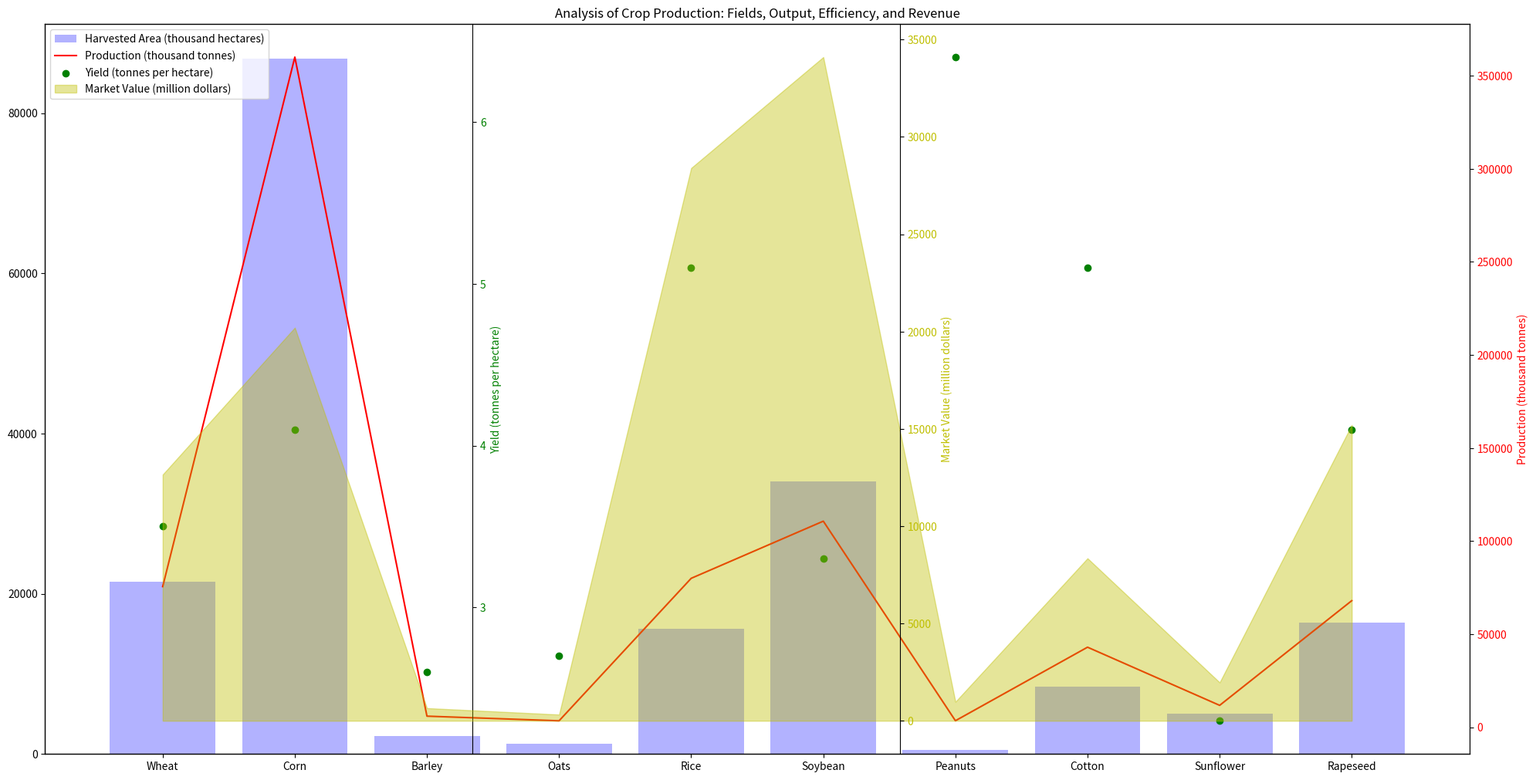

Source code (Python): (Note: this script raises an exception after producing the figure.)
import numpy as np
import matplotlib.pyplot as plt
from matplotlib.ticker import AutoLocator

# data preparation
data_labels = ['Harvested Area (thousand hectares)', 'Production (thousand tonnes)', 'Yield (tonnes per hectare)', 'Market Value (million dollars)']
line_labels = ['Wheat', 'Corn', 'Barley', 'Oats', 'Rice', 'Soybean', 'Peanuts', 'Cotton', 'Sunflower', 'Rapeseed']

data = np.array([[21500, 75560, 3.5, 12650],
                [86800, 360000, 4.1, 20200],
                [2250, 5950, 2.6, 650],
                [1300, 3460, 2.7, 320],
                [15600, 80000, 5.1, 28400],
                [34000, 110700, 3.3, 34100],
                [550, 3500, 6.4, 976],
                [8450, 43000, 5.1, 8350],
                [5070, 11760, 2.3, 1970],
                [16400, 68000, 4.1, 15200]])

# plot initializations
fig = plt.figure(figsize=(20, 10))
ax1 = fig.add_subplot(111)
ax1.bar(line_labels, data[:, 0], color='b', alpha=0.3, label=data_labels[0])

# loop to add additional axes and plot data
colors = ['r', 'g', 'y']
factors = [0.3, 0.6, 1.2]
for i in range(1, data.shape[1]):
    axn = ax1.twinx()
    if i == 1:
        axn.plot(line_labels, data[:, i], color=colors[i-1], label=data_labels[i])
    elif i == 2:
        axn.scatter(line_labels, data[:, i], color=colors[i-1], label=data_labels[i])
    else:
        axn.fill_between(line_labels, data[:, i], 0, color=colors[i-1], alpha=0.4, label=data_labels[i])

    # setting ax positions
    if i > 1:
        axn.spines['right'].set_position(('axes', factors[i-2]))
        axn.set_frame_on(True)
        axn.patch.set_visible(False)

    axn.yaxis.label.set_color(colors[i-1])
    axn.yaxis.set_tick_params(labelcolor=colors[i-1])
    axn.xaxis.grid(True)
    axn.yaxis.set_major_locator(AutoLocator())
    axn.set_ylabel(data_labels[i])

# adding the legends    
fig.legend(loc="upper left", bbox_to_anchor=(0,1), bbox_transform=ax1.transAxes)

plt.tight_layout()
plt.title('Analysis of Crop Production: Fields, Output, Efficiency, and Revenue')
plt.savefig('/cpfs01/user/yehancheng/workspace/datasets/SimChartV2/demo/multi-axes/png/64_2023122292141.png')
plt.clf()
